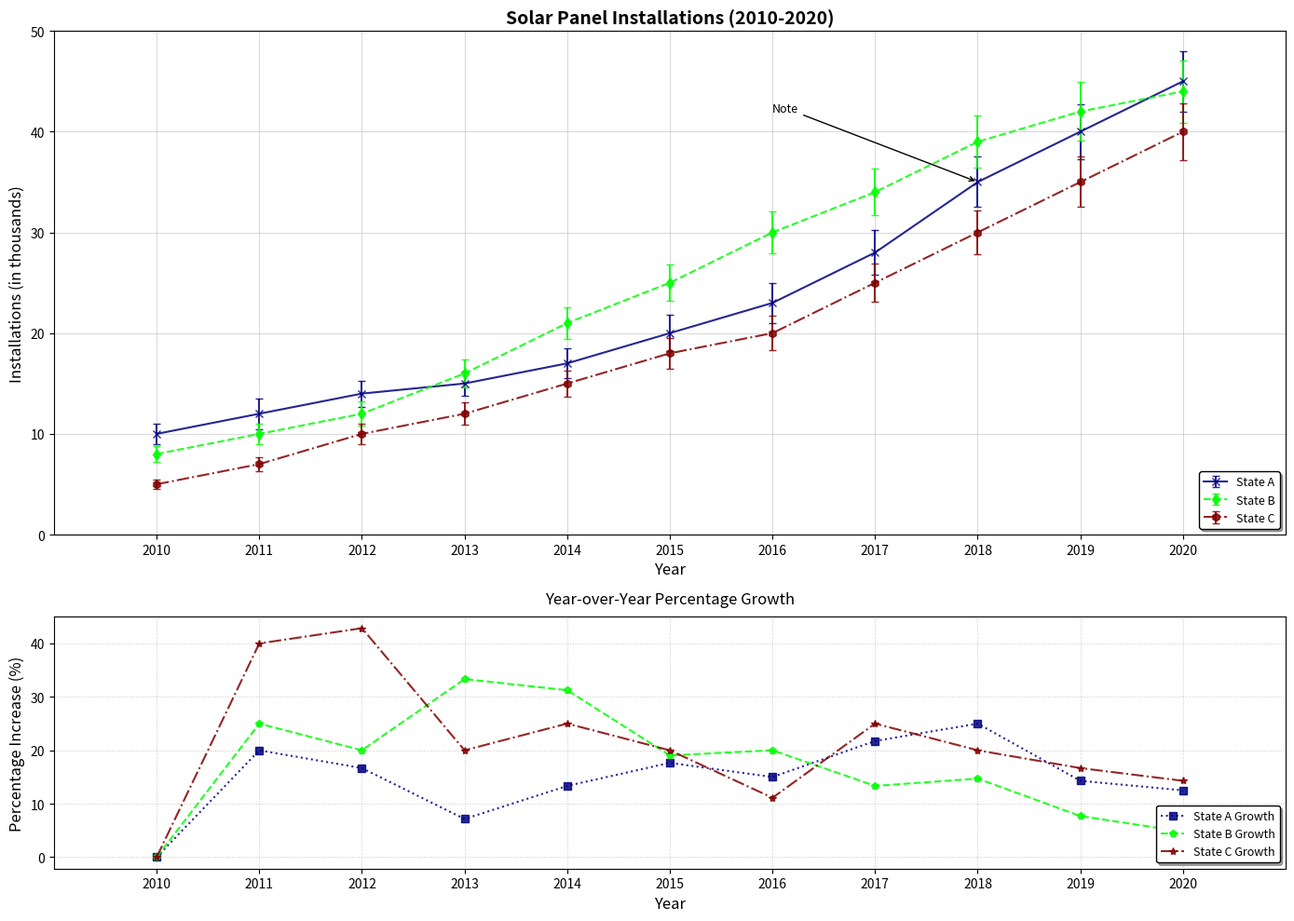

The script that saved this image:
import numpy as np
import matplotlib.pyplot as plt

years = np.arange(2010, 2021)

installations_state_a = np.array([10, 12, 14, 15, 17, 20, 23, 28, 35, 40, 45])
installations_state_b = np.array([8, 10, 12, 16, 21, 25, 30, 34, 39, 42, 44])
installations_state_c = np.array([5, 7, 10, 12, 15, 18, 20, 25, 30, 35, 40])

def calc_percentage_increase(data):
    return np.array([0] + [((data[i] - data[i-1]) / data[i-1]) * 100 for i in range(1, len(data))])

pct_increase_a = calc_percentage_increase(installations_state_a)
pct_increase_b = calc_percentage_increase(installations_state_b)
pct_increase_c = calc_percentage_increase(installations_state_c)

error_state_a = np.array([1.0, 1.5, 1.3, 1.2, 1.5, 1.8, 2.0, 2.2, 2.5, 2.7, 3.0])
error_state_b = np.array([0.8, 1.0, 1.2, 1.4, 1.6, 1.8, 2.1, 2.3, 2.6, 2.9, 3.1])
error_state_c = np.array([0.5, 0.7, 1.0, 1.1, 1.3, 1.5, 1.7, 1.9, 2.2, 2.5, 2.8])

fig, ax = plt.subplots(2, 1, figsize=(14, 10), gridspec_kw={'height_ratios': [2, 1]})

ax[0].errorbar(years, installations_state_a, yerr=error_state_a, label='State A', fmt='-x', capsize=3, color='navy', alpha=0.85)
ax[0].errorbar(years, installations_state_b, yerr=error_state_b, label='State B', fmt='--d', capsize=3, color='lime', alpha=0.85)
ax[0].errorbar(years, installations_state_c, yerr=error_state_c, label='State C', fmt='-.h', capsize=3, color='maroon', alpha=0.85)

ax[0].set_title("Solar Panel Installations (2010-2020)", fontsize=14, weight='bold')
ax[0].set_xlabel("Year", fontsize=12)
ax[0].set_ylabel("Installations (in thousands)", fontsize=12)
ax[0].set_xticks(years)
ax[0].set_xlim(2009, 2021)
ax[0].set_ylim(0, 50)
ax[0].grid(True, linestyle='-', linewidth=0.7, alpha=0.5)
ax[0].legend(title_fontsize='11', fontsize='9', loc='lower right', shadow=True, edgecolor='black')

ax[0].annotate('Note', xy=(2018, 35), xytext=(2016, 42),
               arrowprops=dict(facecolor='grey', arrowstyle='->'), fontsize=9)

ax[1].plot(years, pct_increase_a, ':s', label='State A Growth', color='navy', alpha=0.85)
ax[1].plot(years, pct_increase_b, '--p', label='State B Growth', color='lime', alpha=0.85)
ax[1].plot(years, pct_increase_c, '-.*', label='State C Growth', color='maroon', alpha=0.85)

ax[1].set_title("Year-over-Year Percentage Growth", fontsize=12, pad=10)
ax[1].set_xlabel("Year", fontsize=12)
ax[1].set_ylabel("Percentage Increase (%)", fontsize=12)
ax[1].set_xticks(years)
ax[1].set_xlim(2009, 2021)
ax[1].grid(True, linestyle=':', linewidth=0.7, alpha=0.7)
ax[1].legend(title_fontsize='11', fontsize='9', loc='lower right', shadow=True, edgecolor='black')

plt.tight_layout()
plt.show()
